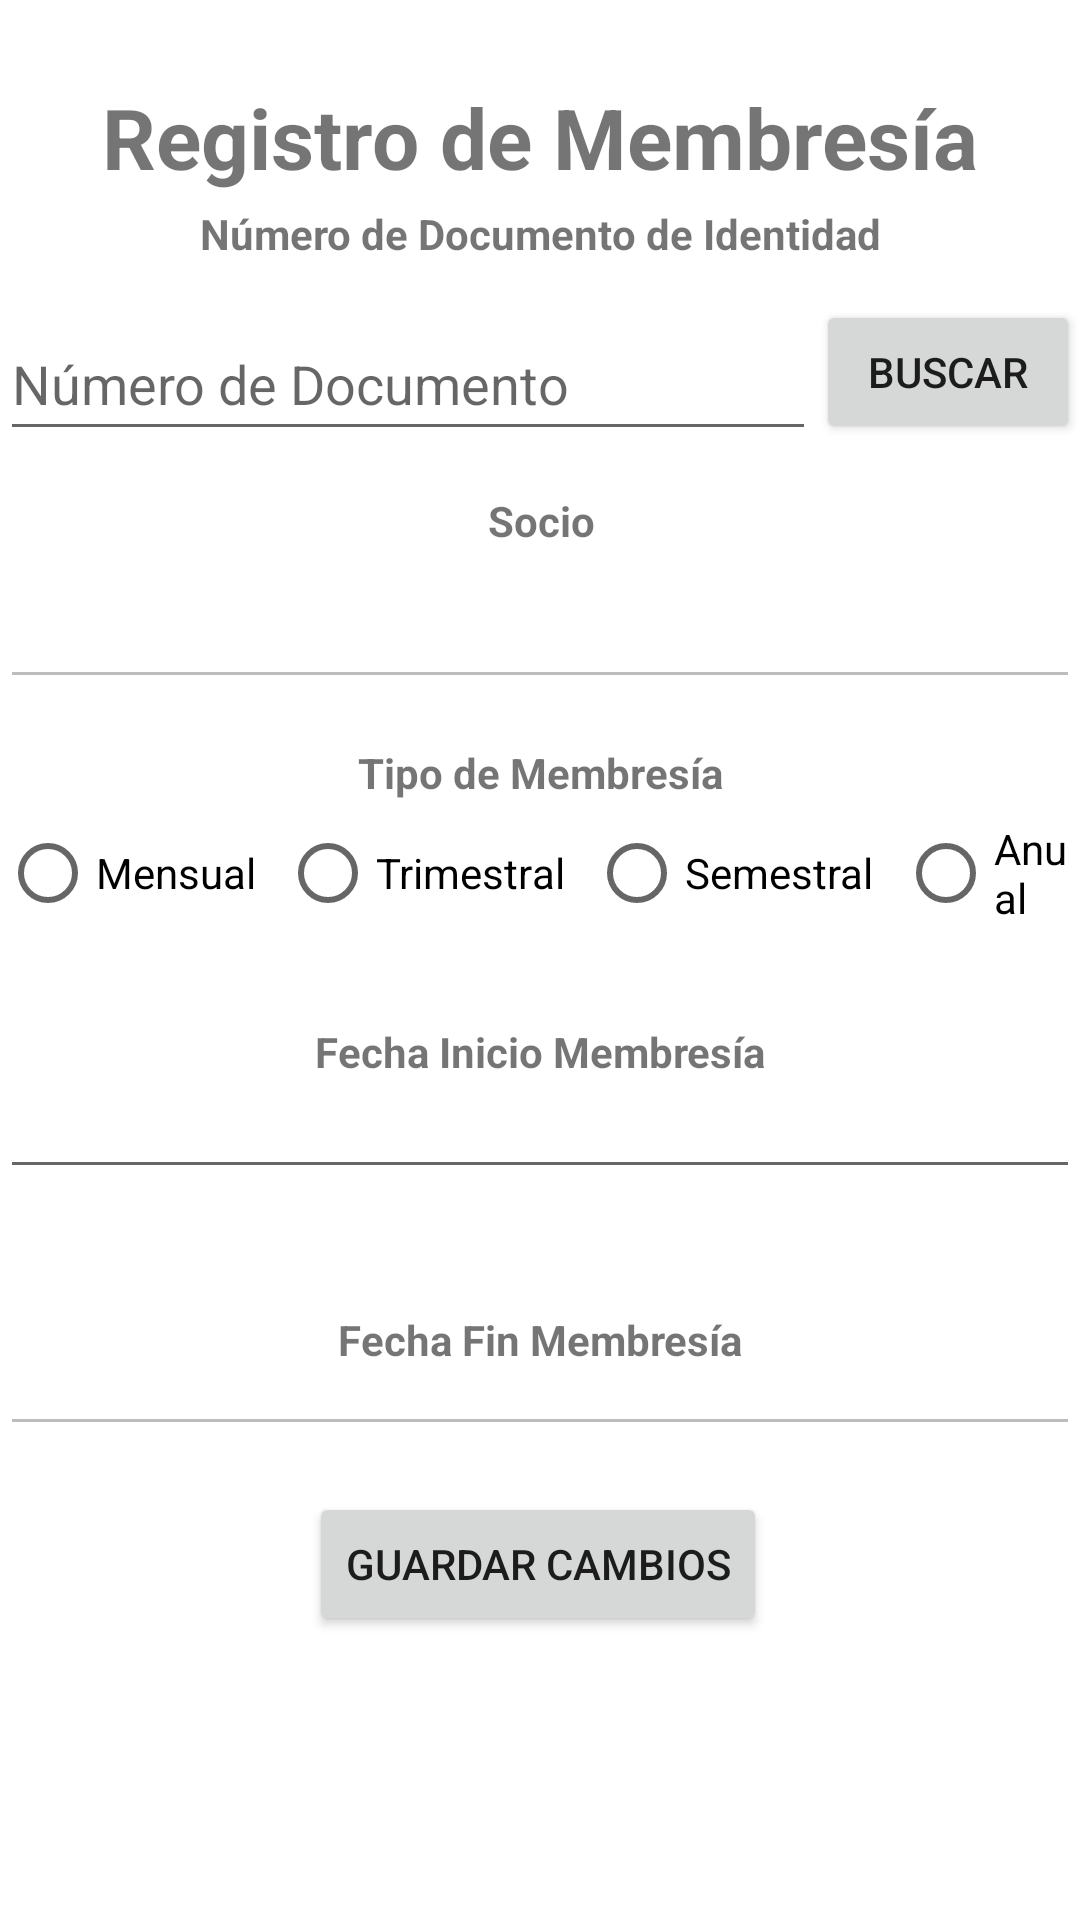

Produce the Android XML layout that renders to this screen, including the resource entries it uses.
<!-- AndroidManifest.xml: application theme Theme.GymApp -->
<!-- res/layout/fragment_membresia.xml -->
<?xml version="1.0" encoding="utf-8"?>
<androidx.constraintlayout.widget.ConstraintLayout xmlns:android="http://schemas.android.com/apk/res/android"
    xmlns:app="http://schemas.android.com/apk/res-auto"
    xmlns:tools="http://schemas.android.com/tools"
    android:layout_width="match_parent"
    android:layout_height="match_parent"
    tools:context=".fragments.MembresiaFragment">

    <TextView
        android:id="@+id/textView"
        android:layout_width="wrap_content"
        android:layout_height="wrap_content"
        android:text="@string/regmemTitle"
        android:textSize="28sp"
        android:textStyle="bold"
        app:layout_constraintBottom_toBottomOf="parent"
        app:layout_constraintEnd_toEndOf="parent"
        app:layout_constraintStart_toStartOf="parent"
        app:layout_constraintTop_toTopOf="parent"
        app:layout_constraintVertical_bias="0.045" />

    <TextView
        android:id="@+id/textView13"
        android:layout_width="wrap_content"
        android:layout_height="wrap_content"
        android:text="@string/regmemDocument"
        android:textStyle="bold"
        app:layout_constraintBottom_toBottomOf="parent"
        app:layout_constraintEnd_toEndOf="parent"
        app:layout_constraintHorizontal_bias="0.5"
        app:layout_constraintStart_toStartOf="parent"
        app:layout_constraintTop_toTopOf="parent"
        app:layout_constraintVertical_bias="0.11" />

    <EditText
        android:id="@+id/EdtDocumento"
        android:layout_width="0dp"
        android:layout_height="wrap_content"
        android:ems="10"
        android:hint="Número de Documento"
        android:inputType="textPersonName"
        android:minHeight="48dp"
        app:layout_constraintBottom_toBottomOf="parent"
        app:layout_constraintEnd_toStartOf="@+id/BtnRegMemBuscar"
        app:layout_constraintHorizontal_bias="0.0"
        app:layout_constraintStart_toStartOf="parent"
        app:layout_constraintTop_toTopOf="parent"
        app:layout_constraintVertical_bias="0.173" />

    <Button
        android:id="@+id/BtnRegMemBuscar"
        android:layout_width="wrap_content"
        android:layout_height="wrap_content"
        android:text="@string/buscarText"
        app:layout_constraintBottom_toBottomOf="parent"
        app:layout_constraintEnd_toEndOf="parent"
        app:layout_constraintHorizontal_bias="1.0"
        app:layout_constraintStart_toStartOf="parent"
        app:layout_constraintTop_toTopOf="parent"
        app:layout_constraintVertical_bias="0.169" />

    <TextView
        android:id="@+id/textView2"
        android:layout_width="wrap_content"
        android:layout_height="wrap_content"
        android:text="@string/regmemUser"
        android:textStyle="bold"
        app:layout_constraintBottom_toBottomOf="parent"
        app:layout_constraintEnd_toEndOf="parent"
        app:layout_constraintHorizontal_bias="0.502"
        app:layout_constraintStart_toStartOf="parent"
        app:layout_constraintTop_toTopOf="parent"
        app:layout_constraintVertical_bias="0.264" />

    <EditText
        android:id="@+id/EdtSocio"
        android:layout_width="match_parent"
        android:layout_height="wrap_content"
        android:ems="10"
        android:enabled="false"
        android:inputType="textPersonName"
        android:textAlignment="center"
        app:layout_constraintBottom_toBottomOf="parent"
        app:layout_constraintEnd_toEndOf="parent"
        app:layout_constraintHorizontal_bias="0.0"
        app:layout_constraintStart_toStartOf="parent"
        app:layout_constraintTop_toTopOf="parent"
        app:layout_constraintVertical_bias="0.32" />

    <TextView
        android:id="@+id/txtTipoMembresia"
        android:layout_width="wrap_content"
        android:layout_height="wrap_content"
        android:layout_marginTop="15dp"
        android:text="@string/regmemType"
        android:textStyle="bold"
        app:layout_constraintEnd_toEndOf="parent"
        app:layout_constraintHorizontal_bias="0.5"
        app:layout_constraintStart_toStartOf="parent"
        app:layout_constraintTop_toBottomOf="@id/EdtSocio" />

    <TextView
        android:id="@+id/txtTipoMembresia2"
        android:layout_width="wrap_content"
        android:layout_height="wrap_content"
        android:layout_marginTop="108dp"
        android:text="@string/regmemStart"
        android:textStyle="bold"
        app:layout_constraintBottom_toBottomOf="parent"
        app:layout_constraintEnd_toEndOf="parent"
        app:layout_constraintHorizontal_bias="0.5"
        app:layout_constraintStart_toStartOf="parent"
        app:layout_constraintTop_toBottomOf="@id/EdtSocio"
        app:layout_constraintVertical_bias="0.0" />

    <TextView
        android:id="@+id/txtTipoMembresia3"
        android:layout_width="wrap_content"
        android:layout_height="wrap_content"
        android:layout_marginTop="204dp"
        android:text="@string/regmemEnd"
        android:textStyle="bold"
        app:layout_constraintBottom_toBottomOf="parent"
        app:layout_constraintEnd_toEndOf="parent"
        app:layout_constraintHorizontal_bias="0.5"
        app:layout_constraintStart_toStartOf="parent"
        app:layout_constraintTop_toBottomOf="@id/EdtSocio"
        app:layout_constraintVertical_bias="0.0" />

    <RadioGroup
        android:id="@+id/RgPlanes"
        android:layout_width="match_parent"
        android:layout_height="wrap_content"
        android:gravity="center"
        android:orientation="horizontal"
        app:layout_constraintEnd_toEndOf="parent"
        app:layout_constraintHorizontal_bias="0.5"
        app:layout_constraintStart_toStartOf="parent"
        app:layout_constraintTop_toBottomOf="@id/txtTipoMembresia">

        <RadioButton
            android:id="@+id/rdMensual"
            android:layout_width="wrap_content"
            android:layout_height="wrap_content"
            android:layout_marginRight="8dp"
            android:text="Mensual"
            tools:layout_editor_absoluteX="84dp"
            tools:layout_editor_absoluteY="288dp" />

        <RadioButton
            android:id="@+id/rdTrimestral"
            android:layout_width="wrap_content"
            android:layout_height="wrap_content"
            android:layout_marginRight="8dp"
            android:text="Trimestral"
            tools:layout_editor_absoluteX="226dp"
            tools:layout_editor_absoluteY="288dp" />

        <RadioButton
            android:id="@+id/rdSemestral"
            android:layout_width="wrap_content"
            android:layout_height="wrap_content"
            android:layout_marginRight="8dp"
            android:text="Semestral"
            tools:layout_editor_absoluteX="226dp"
            tools:layout_editor_absoluteY="288dp" />

        <RadioButton
            android:id="@+id/rdAnual"
            android:layout_width="wrap_content"
            android:layout_height="wrap_content"
            android:text="Anual"
            tools:layout_editor_absoluteX="226dp"
            tools:layout_editor_absoluteY="288dp" />

    </RadioGroup>

    <EditText
        android:id="@+id/EdtInicioMembresia"
        android:layout_width="0dp"
        android:layout_height="wrap_content"
        android:clickable="false"
        android:focusable="false"
        app:layout_constraintBottom_toBottomOf="parent"
        app:layout_constraintEnd_toEndOf="parent"
        app:layout_constraintHorizontal_bias="0.0"
        app:layout_constraintStart_toStartOf="parent"
        app:layout_constraintTop_toTopOf="parent"
        app:layout_constraintVertical_bias="0.593" />

    <EditText
        android:id="@+id/EdtFinMembresia"
        android:layout_width="0dp"
        android:layout_height="wrap_content"
        android:ems="10"
        android:enabled="false"
        app:layout_constraintBottom_toBottomOf="parent"
        app:layout_constraintEnd_toEndOf="parent"
        app:layout_constraintHorizontal_bias="0.0"
        app:layout_constraintStart_toStartOf="parent"
        app:layout_constraintTop_toTopOf="parent"
        app:layout_constraintVertical_bias="0.736" />

    <Button
        android:id="@+id/BtnRegMemGrabar"
        android:layout_width="wrap_content"
        android:layout_height="wrap_content"
        android:text="@string/registrarText"
        app:layout_constraintBottom_toBottomOf="parent"
        app:layout_constraintEnd_toEndOf="parent"
        app:layout_constraintHorizontal_bias="0.497"
        app:layout_constraintStart_toStartOf="parent"
        app:layout_constraintTop_toTopOf="parent"
        app:layout_constraintVertical_bias="0.84" />

    <TextView
        android:id="@+id/TxtUsuarioId"
        android:layout_width="wrap_content"
        android:layout_height="wrap_content"
        android:text="[UsuarioID]"
        app:layout_constraintBottom_toBottomOf="parent"
        app:layout_constraintEnd_toEndOf="parent"
        app:layout_constraintHorizontal_bias="1.0"
        app:layout_constraintStart_toStartOf="parent"
        app:layout_constraintTop_toTopOf="parent"
        app:layout_constraintVertical_bias="0.169"
        android:visibility="gone"
        tools:layout_editor_absoluteX="18dp"
        tools:layout_editor_absoluteY="694dp" />

</androidx.constraintlayout.widget.ConstraintLayout>
<!-- resources referenced by this layout -->
<resources>
  <string name="buscarText">Buscar</string>
  <string name="registrarText">Guardar Cambios</string>
  <string name="regmemDocument">Número de Documento de Identidad</string>
  <string name="regmemEnd">Fecha Fin Membresía</string>
  <string name="regmemStart">Fecha Inicio Membresía</string>
  <string name="regmemTitle">Registro de Membresía</string>
  <string name="regmemType">Tipo de Membresía</string>
  <string name="regmemUser">Socio</string>
  <style name="Theme.GymApp" parent="Theme.MaterialComponents.DayNight.DarkActionBar">
          
          <item name="colorPrimary">@color/yellow</item>
          <item name="colorPrimaryVariant">@color/black</item>
          <item name="colorOnPrimary">@color/white</item>
          
          <item name="colorSecondary">@color/orange</item>
          <item name="colorSecondaryVariant">@color/orange</item>
          <item name="colorOnSecondary">@color/black</item>
          
          <item name="android:statusBarColor" tools:targetApi="l">?attr/colorPrimaryVariant</item>
  
          
      </style>
  <color name="yellow">#FECE00</color>
  <color name="black">#FF000000</color>
  <color name="white">#FFFFFFFF</color>
  <color name="orange">#EF5B25</color>
</resources>
